Run: headless pygame with SDL's dummy video driver; simulated clock (each Clock.tick advances the game by its frame time, no real sleeping); random seed 0; keys injected as events and as key.get_pressed() state; no mouse input.
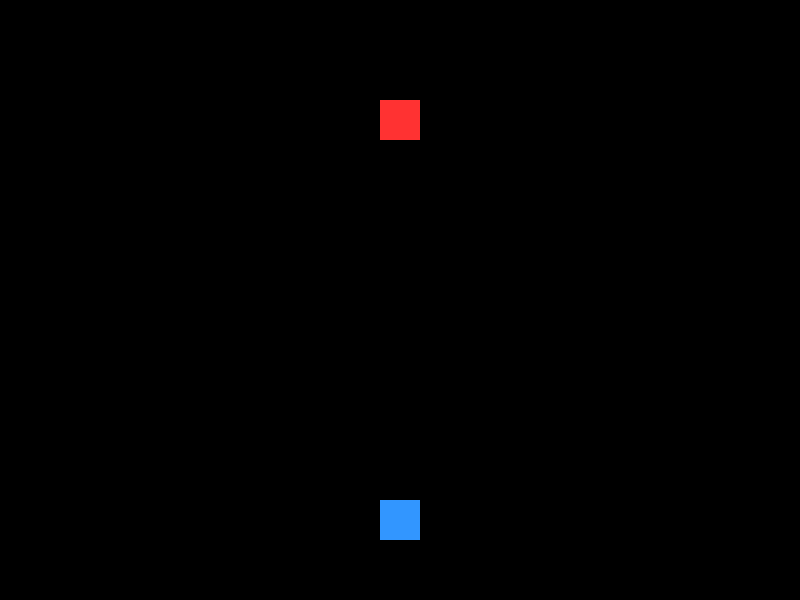
Frame 1 of 4 · flips 1–60 · no input
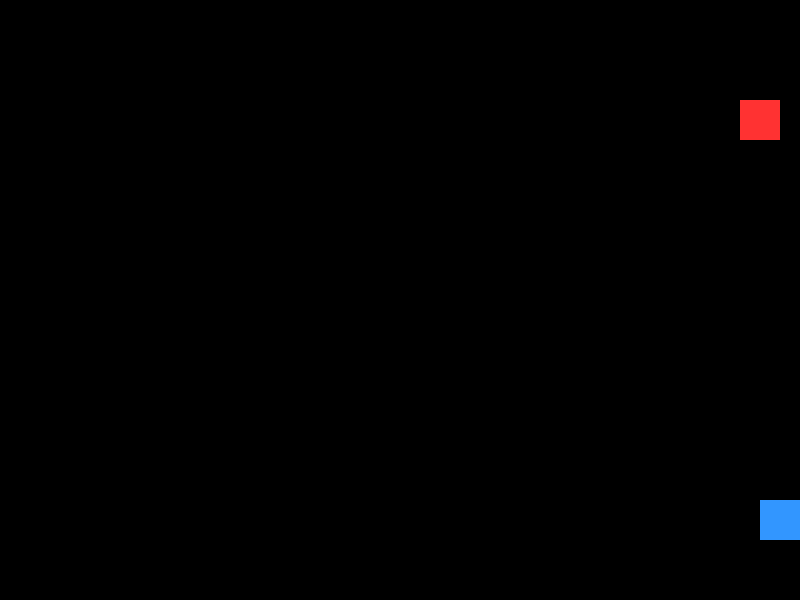
Frame 2 of 4 · flips 61–180 · tapped SPACE, RETURN · held RIGHT (→), D
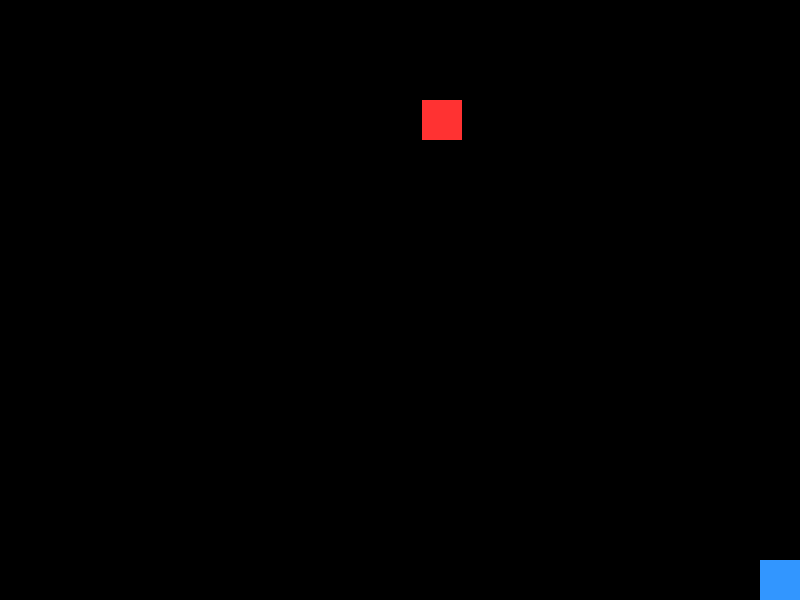
Frame 3 of 4 · flips 181–300 · held DOWN (↓), S
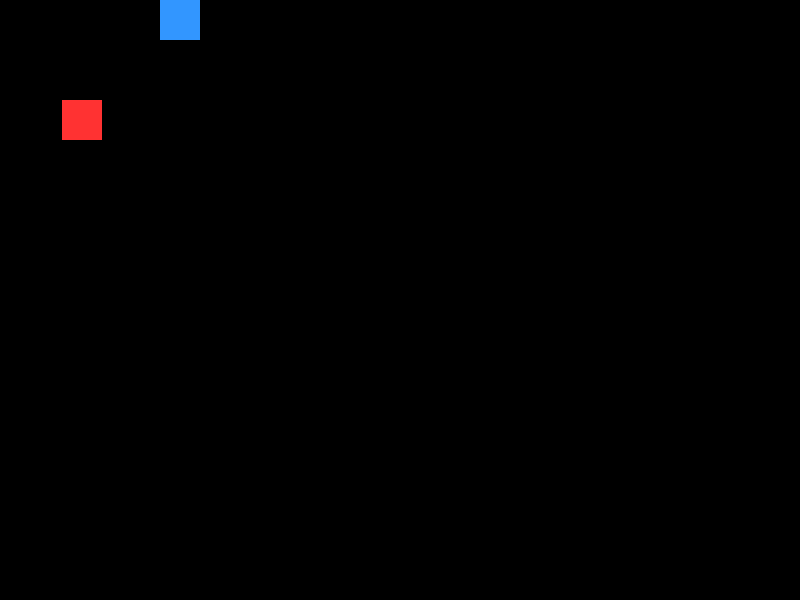
Frame 4 of 4 · flips 301–420 · held LEFT (←), A, UP (↑), W

The pygame program that drew these frames:

import sys
import pygame

# Constants
SCREEN_WIDTH = 800
SCREEN_HEIGHT = 600
FPS = 60

# Colors (RGB)
BLACK = (0, 0, 0)
WHITE = (255, 255, 255)
BLUE = (50, 150, 255)    # Player Color
RED = (255, 50, 50)      # Monster Color
YELLOW = (255, 255, 0)   # Bullet Color


class Bullet:
    """Represents a projectile shot by the Player."""

    def __init__(self, x: int, y: int):
        self.width = 6
        self.height = 14
        self.rect = pygame.Rect(x - self.width // 2, y, self.width, self.height)
        self.speed = 8
        self.is_active = True

    def update(self):
        """Move projectile upward and deactivate when off-screen."""
        self.rect.y -= self.speed
        if self.rect.bottom < 0:
            self.is_active = False

    def draw(self, surface: pygame.Surface):
        pygame.draw.rect(surface, YELLOW, self.rect)


class Player:
    """Represents the player controlled by arrow keys/WASD and Spacebar to shoot."""

    def __init__(self, x: int, y: int):
        self.width = 40
        self.height = 40
        self.rect = pygame.Rect(x, y, self.width, self.height)
        self.speed = 5
        self.cooldown = 0  # Cooldown timer to control shooting rate

    def handle_input(self, bullets: list):
        keys = pygame.key.get_pressed()
        if keys[pygame.K_LEFT] or keys[pygame.K_a]:
            self.rect.x -= self.speed
        if keys[pygame.K_RIGHT] or keys[pygame.K_d]:
            self.rect.x += self.speed
        if keys[pygame.K_UP] or keys[pygame.K_w]:
            self.rect.y -= self.speed
        if keys[pygame.K_DOWN] or keys[pygame.K_s]:
            self.rect.y += self.speed

        # Keep player within screen bounds
        self.rect.clamp_ip(pygame.Rect(0, 0, SCREEN_WIDTH, SCREEN_HEIGHT))

        # Handle shooting with Spacebar
        if self.cooldown > 0:
            self.cooldown -= 1
        if keys[pygame.K_SPACE] and self.cooldown == 0:
            bullets.append(Bullet(self.rect.centerx, self.rect.top))
            self.cooldown = 15  # Frame delay between shots

    def draw(self, surface: pygame.Surface):
        pygame.draw.rect(surface, BLUE, self.rect)


class Monster:
    """Represents an enemy patrolling horizontally."""

    def __init__(self, x: int, y: int, width: int = 40, height: int = 40, speed_x: int = 3):
        self.rect = pygame.Rect(x, y, width, height)
        self.speed_x = speed_x
        self.is_alive = True

    def update(self, screen_width: int):
        """Patrol across screen boundaries."""
        if not self.is_alive:
            return
        self.rect.x += self.speed_x
        if self.rect.right >= screen_width or self.rect.left <= 0:
            self.speed_x *= -1

    def draw(self, surface: pygame.Surface):
        if self.is_alive:
            pygame.draw.rect(surface, RED, self.rect)


class GameBoard:
    """Encapsulates the Pygame window, game loop, entities, and collision logic."""

    def __init__(self, width: int = SCREEN_WIDTH, height: int = SCREEN_HEIGHT):
        pygame.init()
        self.width = width
        self.height = height
        self.screen = pygame.display.set_mode((self.width, self.height))
        pygame.display.set_caption("M1 GSI - 2D Game OOP (Homework)")
        self.clock = pygame.time.Clock()
        self.running = True

        # Instantiate Game Elements
        self.player = Player(x=380, y=500)
        self.monster = Monster(x=200, y=100)
        self.bullets = []

    def handle_events(self):
        for event in pygame.event.get():
            if event.type == pygame.QUIT:
                self.running = False

        self.player.handle_input(self.bullets)

    def update(self):
        # Update monster movement
        self.monster.update(self.width)

        # Update active bullets and check collisions
        for bullet in self.bullets[:]:
            bullet.update()
            if not bullet.is_active:
                self.bullets.remove(bullet)
                continue

            # Check collision between Bullet and Monster
            if self.monster.is_alive and bullet.rect.colliderect(self.monster.rect):
                self.monster.is_alive = False
                bullet.is_active = False
                if bullet in self.bullets:
                    self.bullets.remove(bullet)

    def draw(self):
        self.screen.fill(BLACK)
        self.player.draw(self.screen)
        self.monster.draw(self.screen)
        for bullet in self.bullets:
            bullet.draw(self.screen)
        pygame.display.flip()

    def run(self):
        while self.running:
            self.handle_events()
            self.update()
            self.draw()
            self.clock.tick(FPS)

        pygame.quit()
        sys.exit()


if __name__ == "__main__":
    board = GameBoard()
    board.run()
